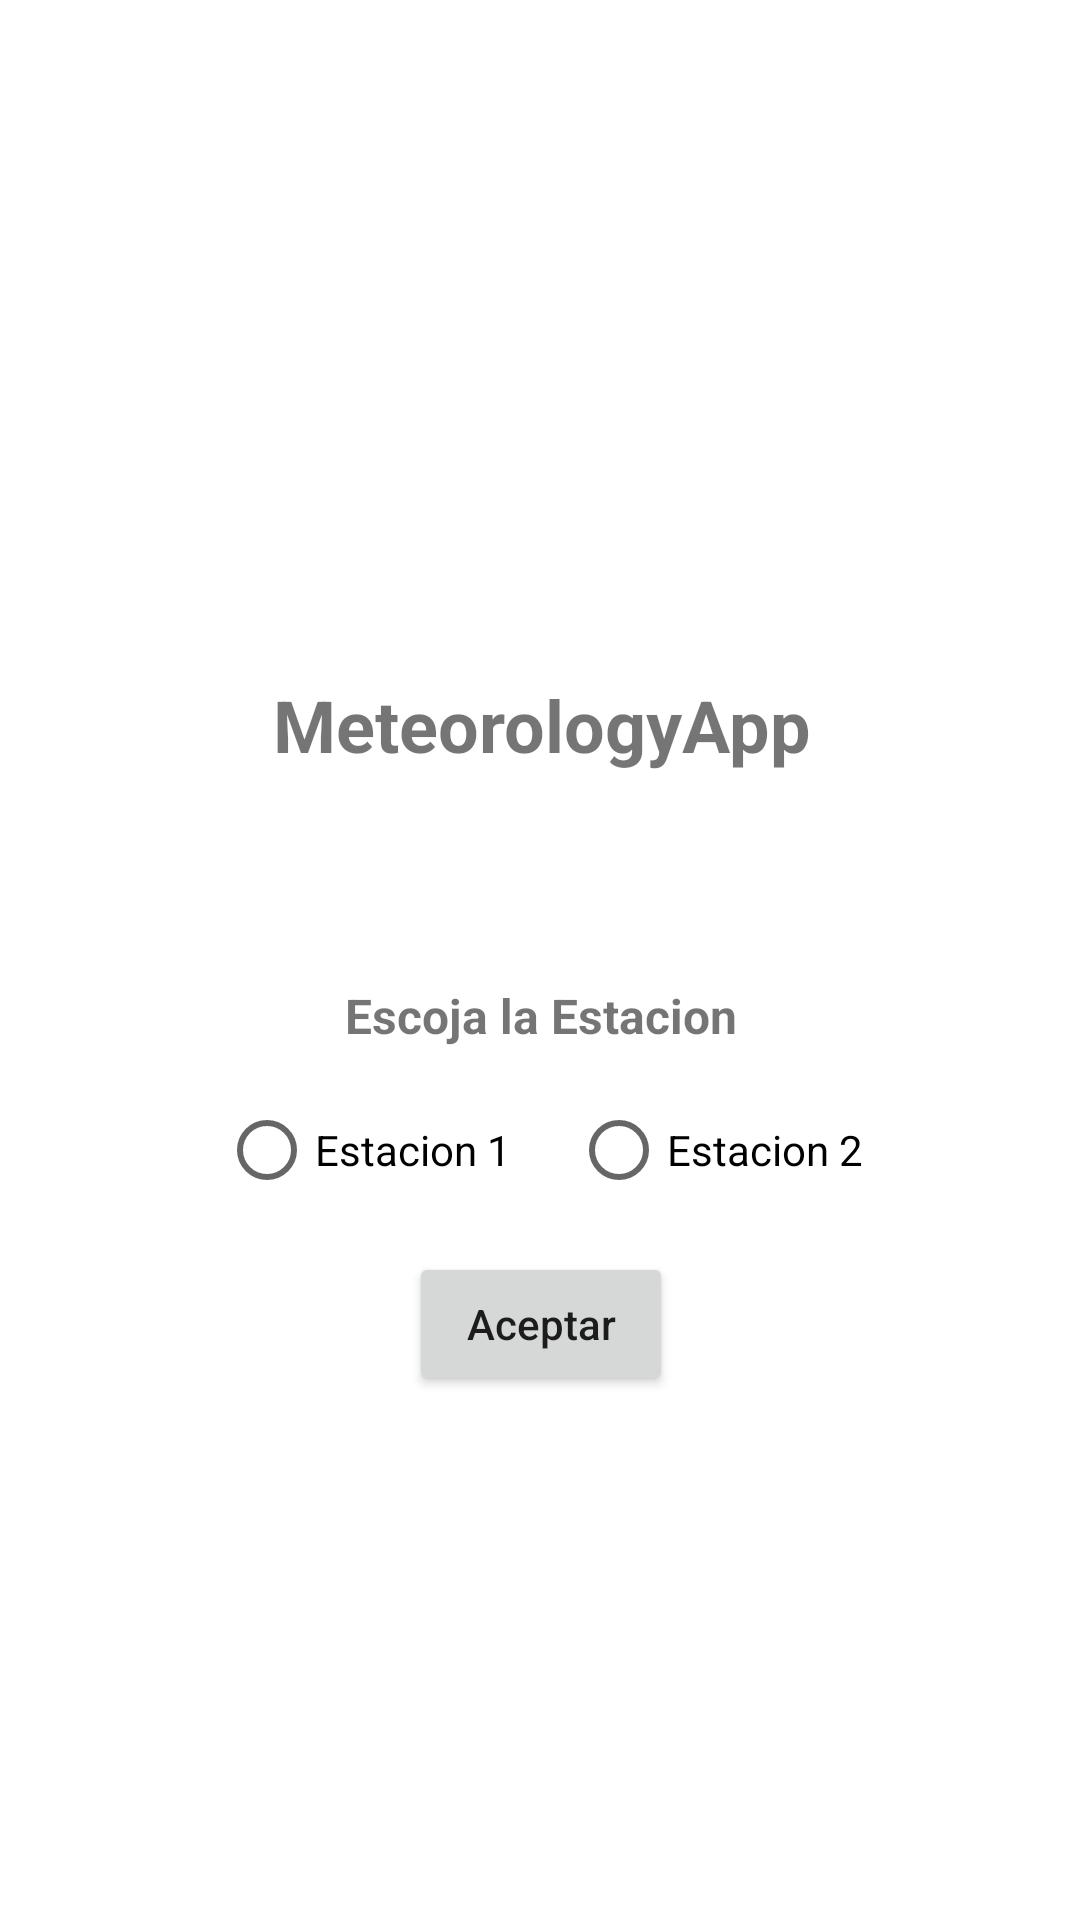

Produce the Android XML layout that renders to this screen, including the resource entries it uses.
<!-- AndroidManifest.xml: application theme Theme.MeteorologyApp -->
<!-- res/layout/activity_main.xml -->
<?xml version="1.0" encoding="utf-8"?>
<androidx.constraintlayout.widget.ConstraintLayout xmlns:android="http://schemas.android.com/apk/res/android"
    xmlns:app="http://schemas.android.com/apk/res-auto"
    xmlns:tools="http://schemas.android.com/tools"
    android:layout_width="match_parent"
    android:layout_height="match_parent"
    tools:context=".MainActivity">

    <LinearLayout
        android:layout_width="409dp"
        android:layout_height="729dp"
        android:orientation="vertical"
        android:gravity="center"
        app:layout_constraintBottom_toBottomOf="parent"
        app:layout_constraintEnd_toEndOf="parent"
        app:layout_constraintStart_toStartOf="parent"
        app:layout_constraintTop_toTopOf="parent">

        <TextView
            android:layout_width="wrap_content"
            android:layout_height="wrap_content"
            android:text="MeteorologyApp"
            android:gravity="center"
            android:textSize="24dp"
            android:textStyle="bold"
            android:layout_marginTop="50dp"
            android:layout_gravity="center"
            />

        <TextView
            android:layout_width="wrap_content"
            android:layout_height="wrap_content"
            android:text="Escoja la Estacion"
            android:gravity="center"
            android:textSize="16dp"
            android:textStyle="bold"
            android:layout_marginTop="70dp"
            android:layout_gravity="center"
            />

        <LinearLayout
            android:layout_width="match_parent"
            android:layout_height="wrap_content"
            android:orientation="horizontal"
            android:layout_marginTop="10dp">

            <RadioGroup
                android:layout_width="match_parent"
                android:layout_height="wrap_content"
                android:orientation="horizontal"
                android:layout_gravity="center_horizontal"
                android:gravity="center_horizontal">

                <RadioButton
                    android:id="@+id/rb_estacion1"
                    android:layout_width="wrap_content"
                    android:layout_height="wrap_content"
                    android:layout_marginRight="20dp"
                    android:text="Estacion 1" />

                <RadioButton
                    android:id="@+id/rb_estacion2"
                    android:layout_width="wrap_content"
                    android:layout_height="wrap_content"
                    android:text="Estacion 2" />

            </RadioGroup>

        </LinearLayout>

        <Button
            android:id="@+id/b_aceptar"
            android:layout_gravity="center_horizontal"
            android:layout_width="wrap_content"
            android:layout_height="wrap_content"
            android:textAllCaps="false"
            android:layout_marginTop="10dp"
            android:text="Aceptar" />

    </LinearLayout>

</androidx.constraintlayout.widget.ConstraintLayout>
<!-- resources referenced by this layout -->
<resources>
  <style name="Theme.MeteorologyApp" parent="Theme.MaterialComponents.DayNight.DarkActionBar">
          
          <item name="colorPrimary">@color/purple_500</item>
          <item name="colorPrimaryVariant">@color/purple_700</item>
          <item name="colorOnPrimary">@color/white</item>
          
          <item name="colorSecondary">@color/teal_200</item>
          <item name="colorSecondaryVariant">@color/teal_700</item>
          <item name="colorOnSecondary">@color/black</item>
          
          <item name="android:statusBarColor" tools:targetApi="l">?attr/colorPrimaryVariant</item>
          
      </style>
  <!-- not gathered from this repository: default colours our renderer supplied (Android Studio template values) -->
  <color name="purple_500">#FF6200EE</color>
  <color name="purple_700">#FF3700B3</color>
  <color name="teal_200">#FF03DAC5</color>
  <color name="teal_700">#FF018786</color>
  <color name="black">#FF000000</color>
  <color name="white">#FFFFFFFF</color>
</resources>
